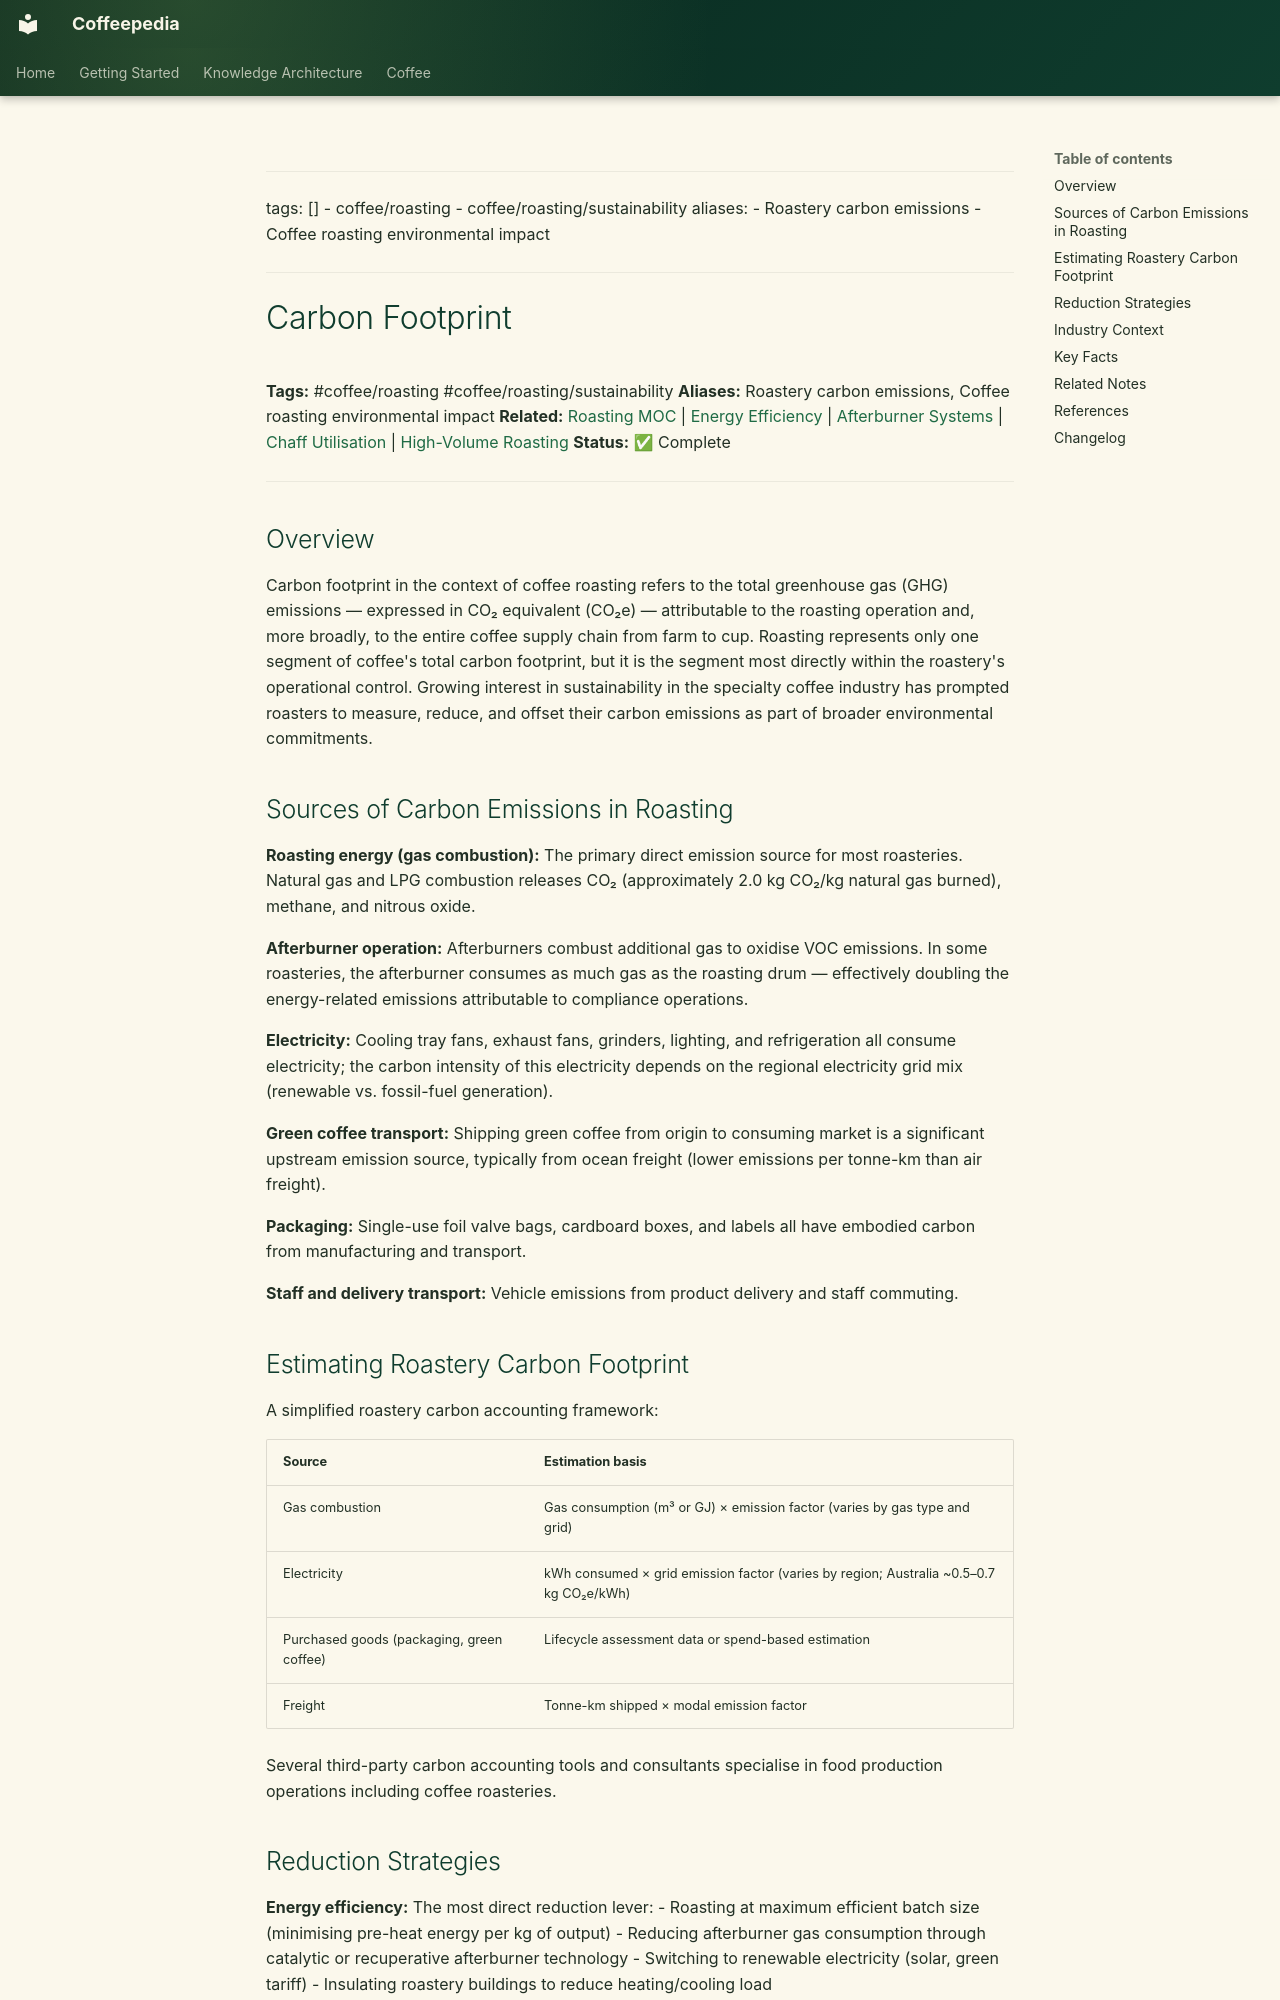

repository: Vauldt/all-about-coffee · page: coffee/roasting-coffee-beans/carbon-footprint/index.html · generator: mkdocs

---
tags: []
  - coffee/roasting
  - coffee/roasting/sustainability
aliases:
  - Roastery carbon emissions
  - Coffee roasting environmental impact
---

# Carbon Footprint

**Tags:** #coffee/roasting #coffee/roasting/sustainability
**Aliases:** Roastery carbon emissions, Coffee roasting environmental impact
**Related:** [Roasting MOC](../maps-of-content/roasting-moc.md) | [Energy Efficiency](../coffee-roasting/energy-efficiency.md) | [Afterburner Systems](afterburner-systems.md) | [Chaff Utilisation](../coffee-roasting/chaff-utilisation.md) | [High-Volume Roasting](../coffee-roasting/high-volume-roasting.md)
**Status:** ✅ Complete

---

## Overview

Carbon footprint in the context of coffee roasting refers to the total greenhouse gas (GHG) emissions — expressed in CO₂ equivalent (CO₂e) — attributable to the roasting operation and, more broadly, to the entire coffee supply chain from farm to cup. Roasting represents only one segment of coffee's total carbon footprint, but it is the segment most directly within the roastery's operational control. Growing interest in sustainability in the specialty coffee industry has prompted roasters to measure, reduce, and offset their carbon emissions as part of broader environmental commitments.

## Sources of Carbon Emissions in Roasting

**Roasting energy (gas combustion):** The primary direct emission source for most roasteries. Natural gas and LPG combustion releases CO₂ (approximately 2.0 kg CO₂/kg natural gas burned), methane, and nitrous oxide.

**Afterburner operation:** Afterburners combust additional gas to oxidise VOC emissions. In some roasteries, the afterburner consumes as much gas as the roasting drum — effectively doubling the energy-related emissions attributable to compliance operations.

**Electricity:** Cooling tray fans, exhaust fans, grinders, lighting, and refrigeration all consume electricity; the carbon intensity of this electricity depends on the regional electricity grid mix (renewable vs. fossil-fuel generation).

**Green coffee transport:** Shipping green coffee from origin to consuming market is a significant upstream emission source, typically from ocean freight (lower emissions per tonne-km than air freight).

**Packaging:** Single-use foil valve bags, cardboard boxes, and labels all have embodied carbon from manufacturing and transport.

**Staff and delivery transport:** Vehicle emissions from product delivery and staff commuting.

## Estimating Roastery Carbon Footprint

A simplified roastery carbon accounting framework:

| Source | Estimation basis |
| :--- | :--- |
| Gas combustion | Gas consumption (m³ or GJ) × emission factor (varies by gas type and grid) |
| Electricity | kWh consumed × grid emission factor (varies by region; Australia ~0.5–0.7 kg CO₂e/kWh) |
| Purchased goods (packaging, green coffee) | Lifecycle assessment data or spend-based estimation |
| Freight | Tonne-km shipped × modal emission factor |

Several third-party carbon accounting tools and consultants specialise in food production operations including coffee roasteries.
